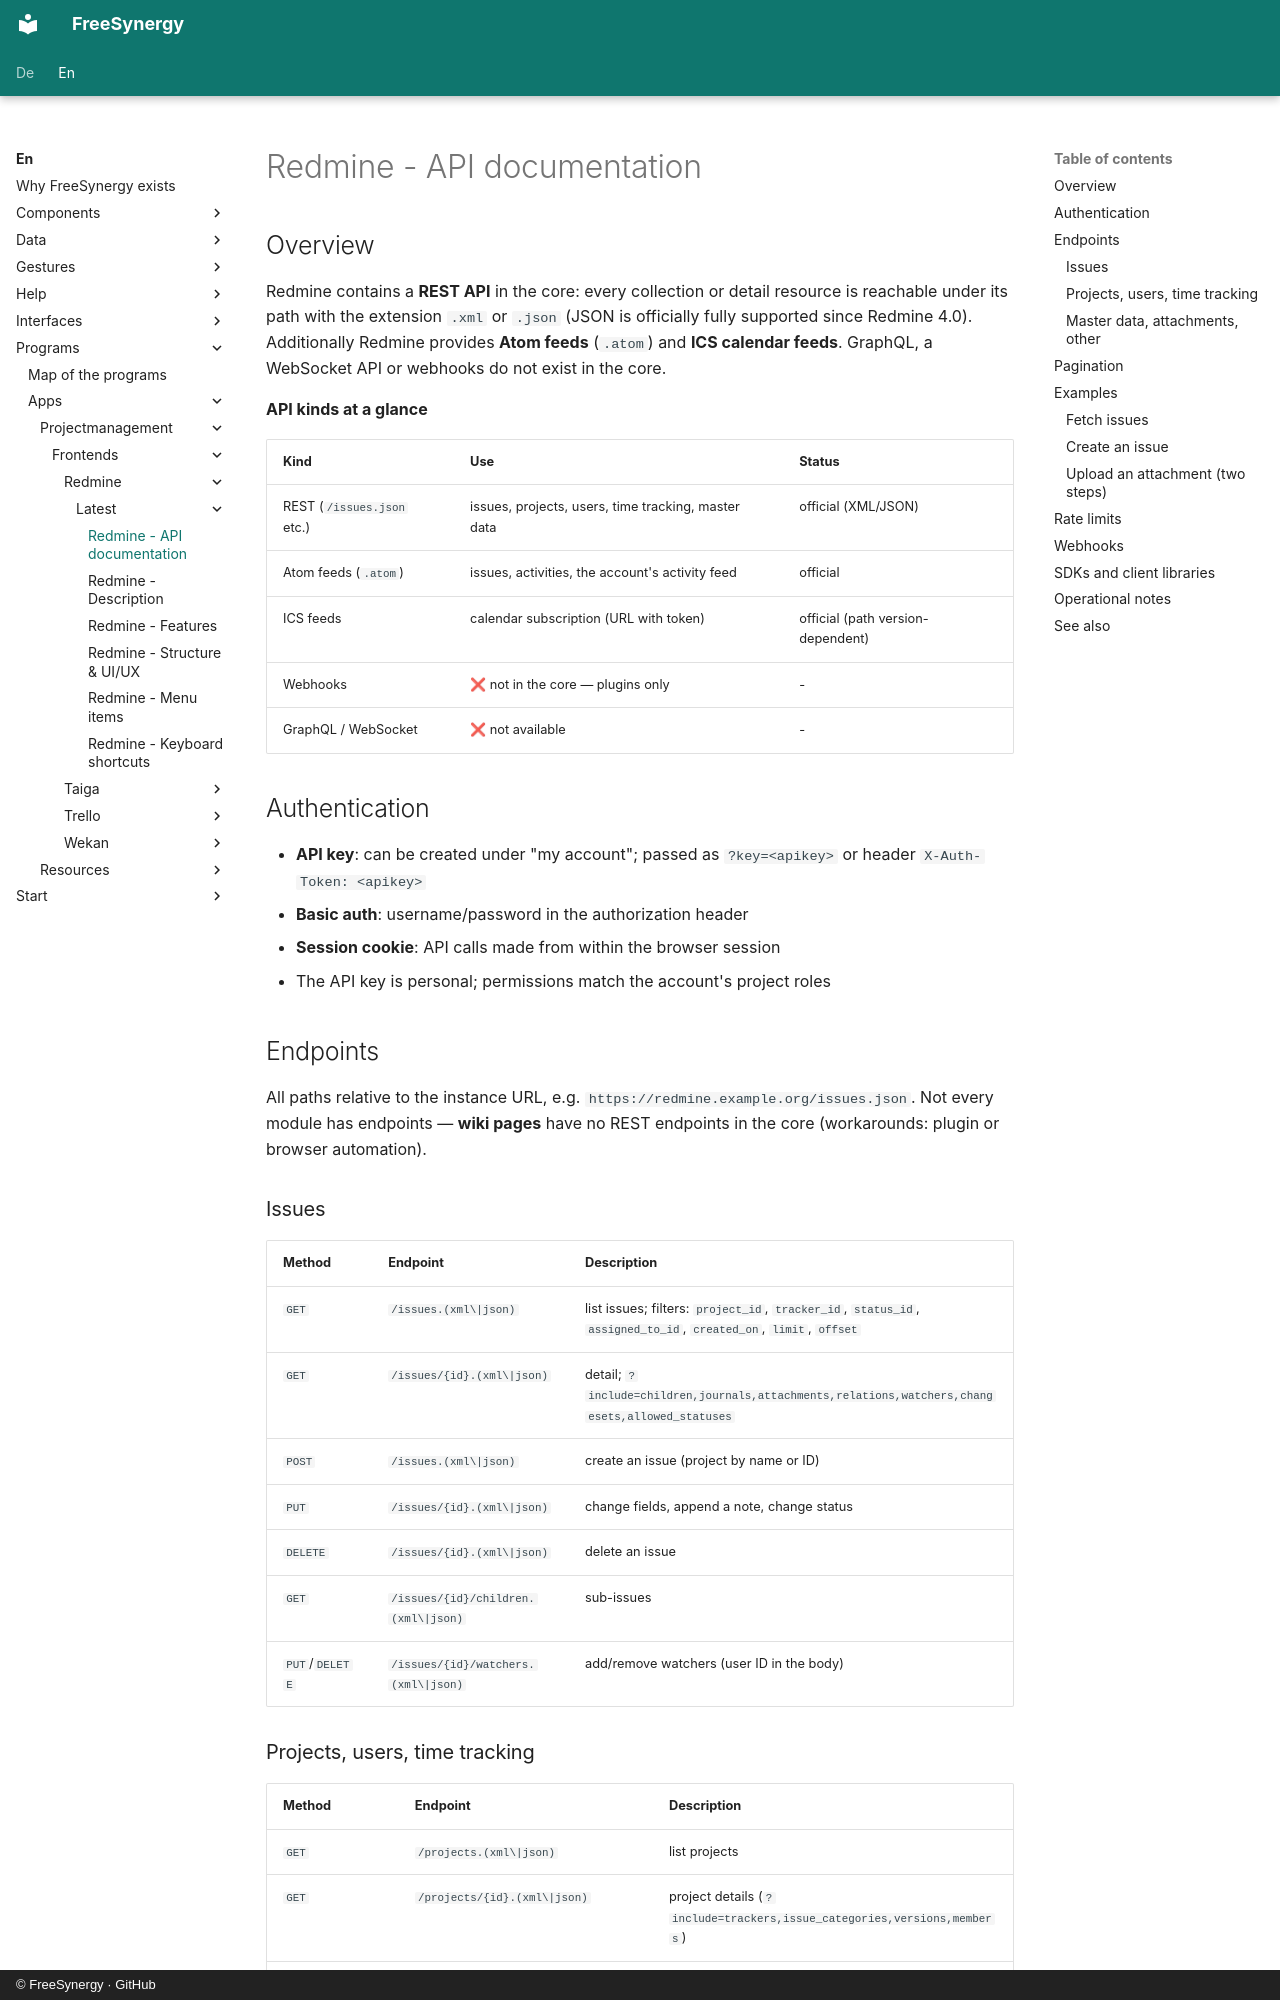

repository: FreeSynergy/fs-documentation · page: en/programs/apps/projectmanagement/frontends/redmine/latest/api/index.html · generator: mkdocs · copyright: © FreeSynergy · GitHub

# Redmine - API documentation

## Overview

Redmine contains a **REST API** in the core: every collection or detail resource is
reachable under its path with the extension `.xml` or `.json` (JSON is officially fully
supported since Redmine 4.0). Additionally Redmine provides **Atom feeds** (`.atom`) and
**ICS calendar feeds**. GraphQL, a WebSocket API or webhooks do not exist in the core.

**API kinds at a glance**

| Kind | Use | Status |
|------|-----|--------|
| REST (`/issues.json` etc.) | issues, projects, users, time tracking, master data | official (XML/JSON) |
| Atom feeds (`.atom`) | issues, activities, the account's activity feed | official |
| ICS feeds | calendar subscription (URL with token) | official (path version-dependent) |
| Webhooks | ❌ not in the core — plugins only | - |
| GraphQL / WebSocket | ❌ not available | - |

## Authentication

- **API key**: can be created under "my account"; passed as `?key=<apikey>` or header `X-Auth-Token: <apikey>`
- **Basic auth**: username/password in the authorization header
- **Session cookie**: API calls made from within the browser session
- The API key is personal; permissions match the account's project roles

## Endpoints

All paths relative to the instance URL, e.g. `https://redmine.example.org/issues.json`. Not every module has endpoints — **wiki pages** have no REST endpoints in the core (workarounds: plugin or browser automation).

### Issues

| Method | Endpoint | Description |
|--------|----------|-------------|
| `GET` | `/issues.(xml\|json)` | list issues; filters: `project_id`, `tracker_id`, `status_id`, `assigned_to_id`, `created_on`, `limit`, `offset` |
| `GET` | `/issues/{id}.(xml\|json)` | detail; `?include=children,journals,attachments,relations,watchers,changesets,allowed_statuses` |
| `POST` | `/issues.(xml\|json)` | create an issue (project by name or ID) |
| `PUT` | `/issues/{id}.(xml\|json)` | change fields, append a note, change status |
| `DELETE` | `/issues/{id}.(xml\|json)` | delete an issue |
| `GET` | `/issues/{id}/children.(xml\|json)` | sub-issues |
| `PUT`/`DELETE` | `/issues/{id}/watchers.(xml\|json)` | add/remove watchers (user ID in the body) |
